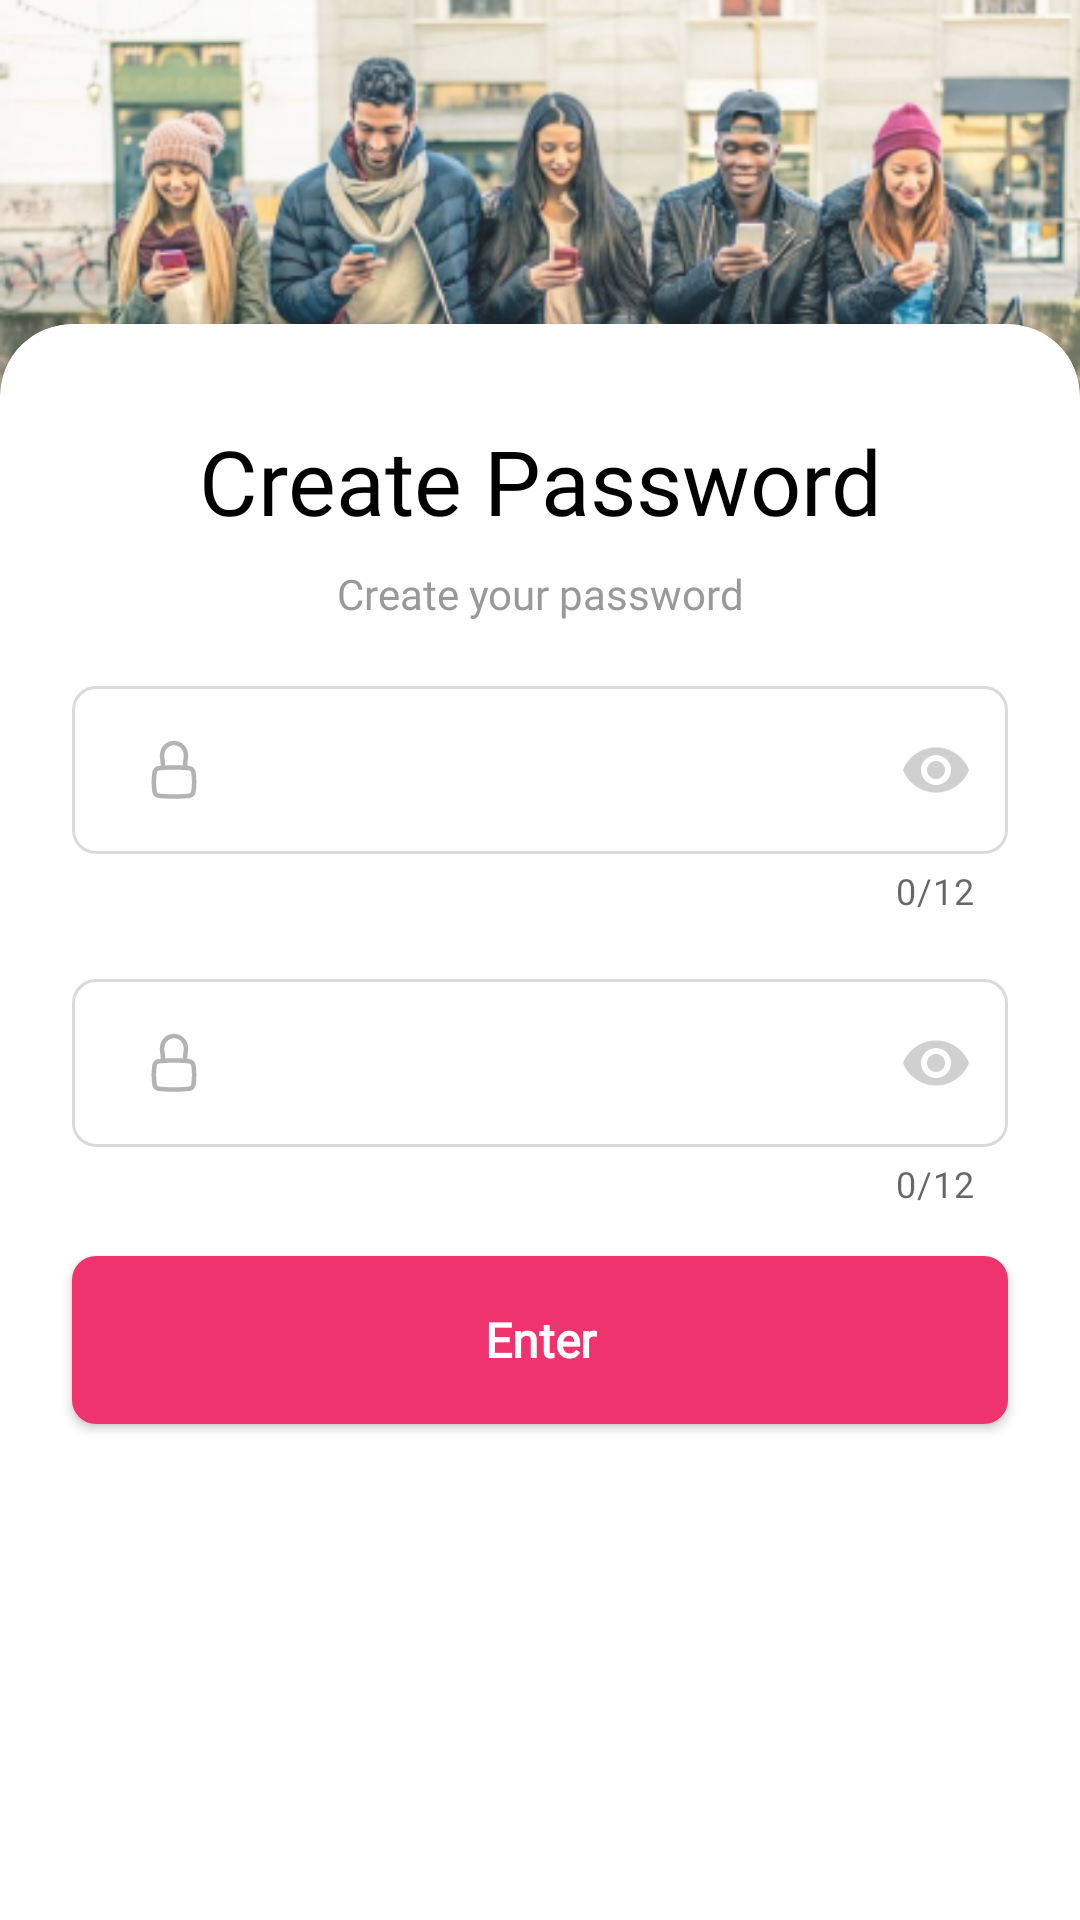

Layout XML and referenced resources for this Android screen:
<!-- AndroidManifest.xml: application theme Theme.Connect -->
<!-- res/layout/create_password_fragment.xml -->
<?xml version="1.0" encoding="utf-8"?>
<ScrollView xmlns:android="http://schemas.android.com/apk/res/android"
    xmlns:app="http://schemas.android.com/apk/res-auto"
    xmlns:tools="http://schemas.android.com/tools"
    android:layout_width="match_parent"
    android:layout_height="match_parent"
    android:fillViewport="true">

    <androidx.constraintlayout.widget.ConstraintLayout
        android:layout_width="match_parent"
        android:layout_height="wrap_content"
        android:background="@drawable/backgound"
        >

        <androidx.cardview.widget.CardView
            android:id="@+id/CreateCardView"
            android:layout_width="match_parent"
            android:layout_height="match_parent"
            app:cardCornerRadius="24dp"
            android:layout_marginTop="108dp"
            android:layout_marginBottom="-24dp"
            app:layout_constraintBottom_toBottomOf="parent"
            app:layout_constraintStart_toStartOf="parent"
            app:layout_constraintTop_toTopOf="parent">

            <androidx.constraintlayout.widget.ConstraintLayout
                android:layout_width="match_parent"
                android:layout_height="match_parent"
                android:paddingBottom="40dp"
                >

                <TextView
                    android:id="@+id/psswrd"
                    android:layout_width="wrap_content"
                    android:layout_height="wrap_content"
                    android:layout_gravity="center_vertical"
                    android:layout_marginTop="32dp"
                    android:text="Create Password"
                    android:fontFamily="@font/open_sans"
                    android:textColor="@color/black"
                    android:textSize="30sp"
                    app:layout_constraintEnd_toEndOf="parent"
                    app:layout_constraintStart_toStartOf="parent"
                    app:layout_constraintTop_toTopOf="parent" />

                <TextView
                    android:id="@+id/changePassword"
                    android:layout_width="wrap_content"
                    android:layout_height="wrap_content"
                    android:layout_marginTop="8dp"
                    android:textSize="14sp"
                    android:textColor="#999999"
                    android:fontFamily="@font/open_sans"
                    android:gravity="center_horizontal"
                    android:text="Create your password"
                    app:layout_constraintEnd_toEndOf="parent"
                    app:layout_constraintStart_toStartOf="parent"
                    app:layout_constraintTop_toBottomOf="@+id/psswrd" />

                <com.google.android.material.textfield.TextInputLayout
                    android:id="@+id/create_password"
                    android:layout_width="match_parent"
                    android:layout_height="wrap_content"
                    android:layout_marginStart="24dp"
                    android:layout_marginTop="16dp"
                    android:layout_marginEnd="24dp"
                    android:drawablePadding="26dp"
                    android:textColorHint="#B5B3B3"
                    style="@style/Widget.MaterialComponents.TextInputLayout.OutlinedBox"
                    app:boxCornerRadiusTopEnd="8dp"
                    app:boxCornerRadiusTopStart="8dp"
                    app:boxCornerRadiusBottomEnd="8dp"
                    app:boxCornerRadiusBottomStart="8dp"
                    app:boxStrokeColor="#EE336F"
                    app:counterEnabled="true"
                    app:counterMaxLength="12"
                    app:helperText=""
                    app:helperTextTextColor="#FD0320"
                    app:passwordToggleEnabled="true"
                    app:passwordToggleTint="#D0D0D0"
                    app:layout_constraintEnd_toEndOf="parent"
                    app:layout_constraintStart_toStartOf="parent"
                    app:layout_constraintTop_toBottomOf="@+id/changePassword">

                    <com.google.android.material.textfield.TextInputEditText
                        android:id="@+id/create_password_edit"
                        android:layout_width="match_parent"
                        android:layout_height="56dp"
                        android:hint=""
                        android:fontFamily="@font/open_sans"
                        android:drawablePadding="18dp"
                        android:drawableStart="@drawable/custom_password"
                        android:inputType="textPassword"
                        android:lines="1"
                        android:maxLength="12"
                        android:paddingStart="26dp"
                        android:paddingEnd="11dp"
                        android:textSize="16sp" />
                </com.google.android.material.textfield.TextInputLayout>

                <com.google.android.material.textfield.TextInputLayout
                    android:id="@+id/confirm_password"
                    android:layout_width="match_parent"
                    android:layout_height="wrap_content"
                    android:layout_marginStart="24dp"
                    android:layout_marginTop="16dp"
                    android:layout_marginEnd="24dp"
                    android:drawablePadding="26dp"
                    android:textColorHint="#B5B3B3"
                    app:counterEnabled="true"
                    app:counterMaxLength="12"
                    app:helperText=""
                    app:helperTextTextColor="#FD0320"
                    style="@style/Widget.MaterialComponents.TextInputLayout.OutlinedBox"
                    app:boxCornerRadiusTopEnd="8dp"
                    app:boxCornerRadiusTopStart="8dp"
                    app:boxCornerRadiusBottomEnd="8dp"
                    app:boxCornerRadiusBottomStart="8dp"
                    app:boxStrokeColor="#EE336F"
                    app:passwordToggleEnabled="true"
                    app:passwordToggleTint="#D0D0D0"
                    app:layout_constraintEnd_toEndOf="parent"
                    app:layout_constraintStart_toStartOf="parent"
                    app:layout_constraintTop_toBottomOf="@+id/create_password">

                    <com.google.android.material.textfield.TextInputEditText
                        android:id="@+id/confirm_password_edit"
                        android:layout_width="match_parent"
                        android:layout_height="56dp"
                        android:hint=""
                        android:drawableStart="@drawable/custom_password"
                        android:lines="1"
                        android:maxLength="12"
                        android:fontFamily="@font/open_sans"
                        android:drawablePadding="18dp"
                        android:inputType="textPassword"
                        android:paddingStart="26dp"
                        android:paddingEnd="11dp"
                        android:textSize="16sp" />
                </com.google.android.material.textfield.TextInputLayout>

                <android.widget.Button
                    android:id="@+id/passwordBtn"
                    android:layout_width="match_parent"
                    android:layout_height="56dp"
                    android:layout_marginStart="24dp"
                    android:layout_marginTop="16dp"
                    android:layout_marginEnd="24dp"
                    android:background="@drawable/button_curve"
                    android:text="Enter"
                    android:foreground="?attr/selectableItemBackground"
                    android:textAllCaps="false"
                    android:clickable="true"
                    android:enabled="true"
                    android:textColor="@color/white"
                    android:textSize="16sp"
                    android:textStyle="bold"
                    android:fontFamily="@font/open_sans"
                    app:layout_constraintEnd_toEndOf="@+id/confirm_password"
                    app:layout_constraintStart_toStartOf="@+id/confirm_password"
                    app:layout_constraintTop_toBottomOf="@+id/confirm_password"
                    android:focusable="true" />
                <ProgressBar
                    android:id="@+id/createPassword_progressBar"
                    style="?android:attr/progressBarStyle"
                    android:layout_width="50dp"
                    android:layout_height="50dp"
                    android:visibility="gone"
                    app:layout_constraintBottom_toBottomOf="parent"
                    app:layout_constraintEnd_toEndOf="parent"
                    app:layout_constraintStart_toStartOf="parent"
                    app:layout_constraintTop_toTopOf="parent"
                    app:layout_constraintVertical_bias="0.73" />
            </androidx.constraintlayout.widget.ConstraintLayout>

        </androidx.cardview.widget.CardView>
    </androidx.constraintlayout.widget.ConstraintLayout>
</ScrollView>
<!-- resources referenced by this layout -->
<resources>
  <color name="black">#FF000000</color>
  <color name="white">#FFFFFFFF</color>
  <!-- drawable backgound (drawable) -->
  <?xml version="1.0" encoding="utf-8"?>
  <bitmap xmlns:android="http://schemas.android.com/apk/res/android"
      android:src="@drawable/people" android:alpha="0.9"/>
  <!-- drawable button_curve (drawable) -->
  <?xml version="1.0" encoding="utf-8"?>
  <shape xmlns:android="http://schemas.android.com/apk/res/android">
  
  <solid android:color="#EE336F"/>
      <corners android:radius="8dp"/>
  </shape>
  <!-- drawable custom_password (drawable) -->
  <?xml version="1.0" encoding="utf-8"?>
  <selector xmlns:android="http://schemas.android.com/apk/res/android">
      <item  android:state_focused="true">
      <inset android:drawable="@drawable/ic_vector__30_"
  
          />
  
      </item>
      <item android:state_focused="false">
          <inset android:drawable="@drawable/ic_vector__29_"
         />
      </item>
  
  
  
  </selector>
  <style name="Theme.Connect" parent="Theme.MaterialComponents.Light.NoActionBar">
          
          <item name="colorPrimary">@color/purple_500</item>
          <item name="colorPrimaryVariant">@color/black</item>
          <item name="colorOnPrimary">@color/white</item>
          
          <item name="colorSecondary">@color/teal_200</item>
          <item name="colorSecondaryVariant">@color/teal_700</item>
          <item name="colorOnSecondary">@color/black</item>
          
          <item name="android:statusBarColor" tools:targetApi="l">?attr/colorPrimaryVariant</item>
          
          <item name="android:navigationBarColor">@color/black</item>
      </style>
  <!-- drawable ic_vector__29_ (drawable) -->
  <vector xmlns:android="http://schemas.android.com/apk/res/android"
      android:width="16dp"
      android:height="20dp"
      android:viewportWidth="16"
      android:viewportHeight="20">
    <path
        android:pathData="M3.6216,8.5971L3.3062,5.7582C3.2658,5.3942 3.2658,5.0268 3.3062,4.6629L3.329,4.458C3.5705,2.2846 5.2791,0.5649 7.4509,0.3094C7.8157,0.2665 8.1843,0.2665 8.5491,0.3094C10.7209,0.5649 12.4295,2.2846 12.671,4.458L12.6937,4.6629C12.7342,5.0268 12.7342,5.3942 12.6937,5.7582L12.3783,8.5971L13.0649,8.6519C14.1476,8.7384 15.0317,9.5523 15.2073,10.6242C15.5733,12.8598 15.5733,15.1401 15.2073,17.3758C15.0317,18.4477 14.1476,19.2616 13.0649,19.348L11.5688,19.4675C9.1934,19.6571 6.8067,19.6571 4.4313,19.4675L2.9351,19.348C1.8524,19.2616 0.9683,18.4477 0.7928,17.3758C0.4267,15.1401 0.4267,12.8598 0.7928,10.6242C0.9683,9.5523 1.8524,8.7384 2.9351,8.6519L3.6216,8.5971ZM7.6261,1.7991C7.8745,1.7699 8.1255,1.7699 8.3738,1.7991C9.8525,1.9731 11.0157,3.1439 11.1802,4.6236L11.2029,4.8285C11.2311,5.0824 11.2311,5.3386 11.2029,5.5925L10.8818,8.483C8.9626,8.3594 7.0374,8.3594 5.1182,8.483L4.797,5.5925C4.7688,5.3386 4.7688,5.0824 4.797,4.8285L4.8198,4.6236C4.9842,3.1439 6.1475,1.9731 7.6261,1.7991ZM11.4494,10.0277C9.1535,9.8445 6.8466,9.8445 4.5507,10.0277L3.0545,10.1472C2.6596,10.1787 2.3371,10.4756 2.2731,10.8666C1.9333,12.9417 1.9333,15.0583 2.2731,17.1334C2.3371,17.5244 2.6596,17.8213 3.0545,17.8528L4.5507,17.9722C6.8466,18.1555 9.1535,18.1555 11.4494,17.9722L12.9455,17.8528C13.3405,17.8213 13.6629,17.5244 13.727,17.1334C14.0668,15.0583 14.0668,12.9417 13.727,10.8666C13.6629,10.4756 13.3405,10.1787 12.9455,10.1472L11.4494,10.0277Z"
        android:fillColor="#B3B3B3"
        android:fillType="evenOdd"/>
  </vector>
  <color name="purple_500">#FF000000</color>
  <color name="teal_200">#FF03DAC5</color>
  <color name="teal_700">#FF018786</color>
</resources>
